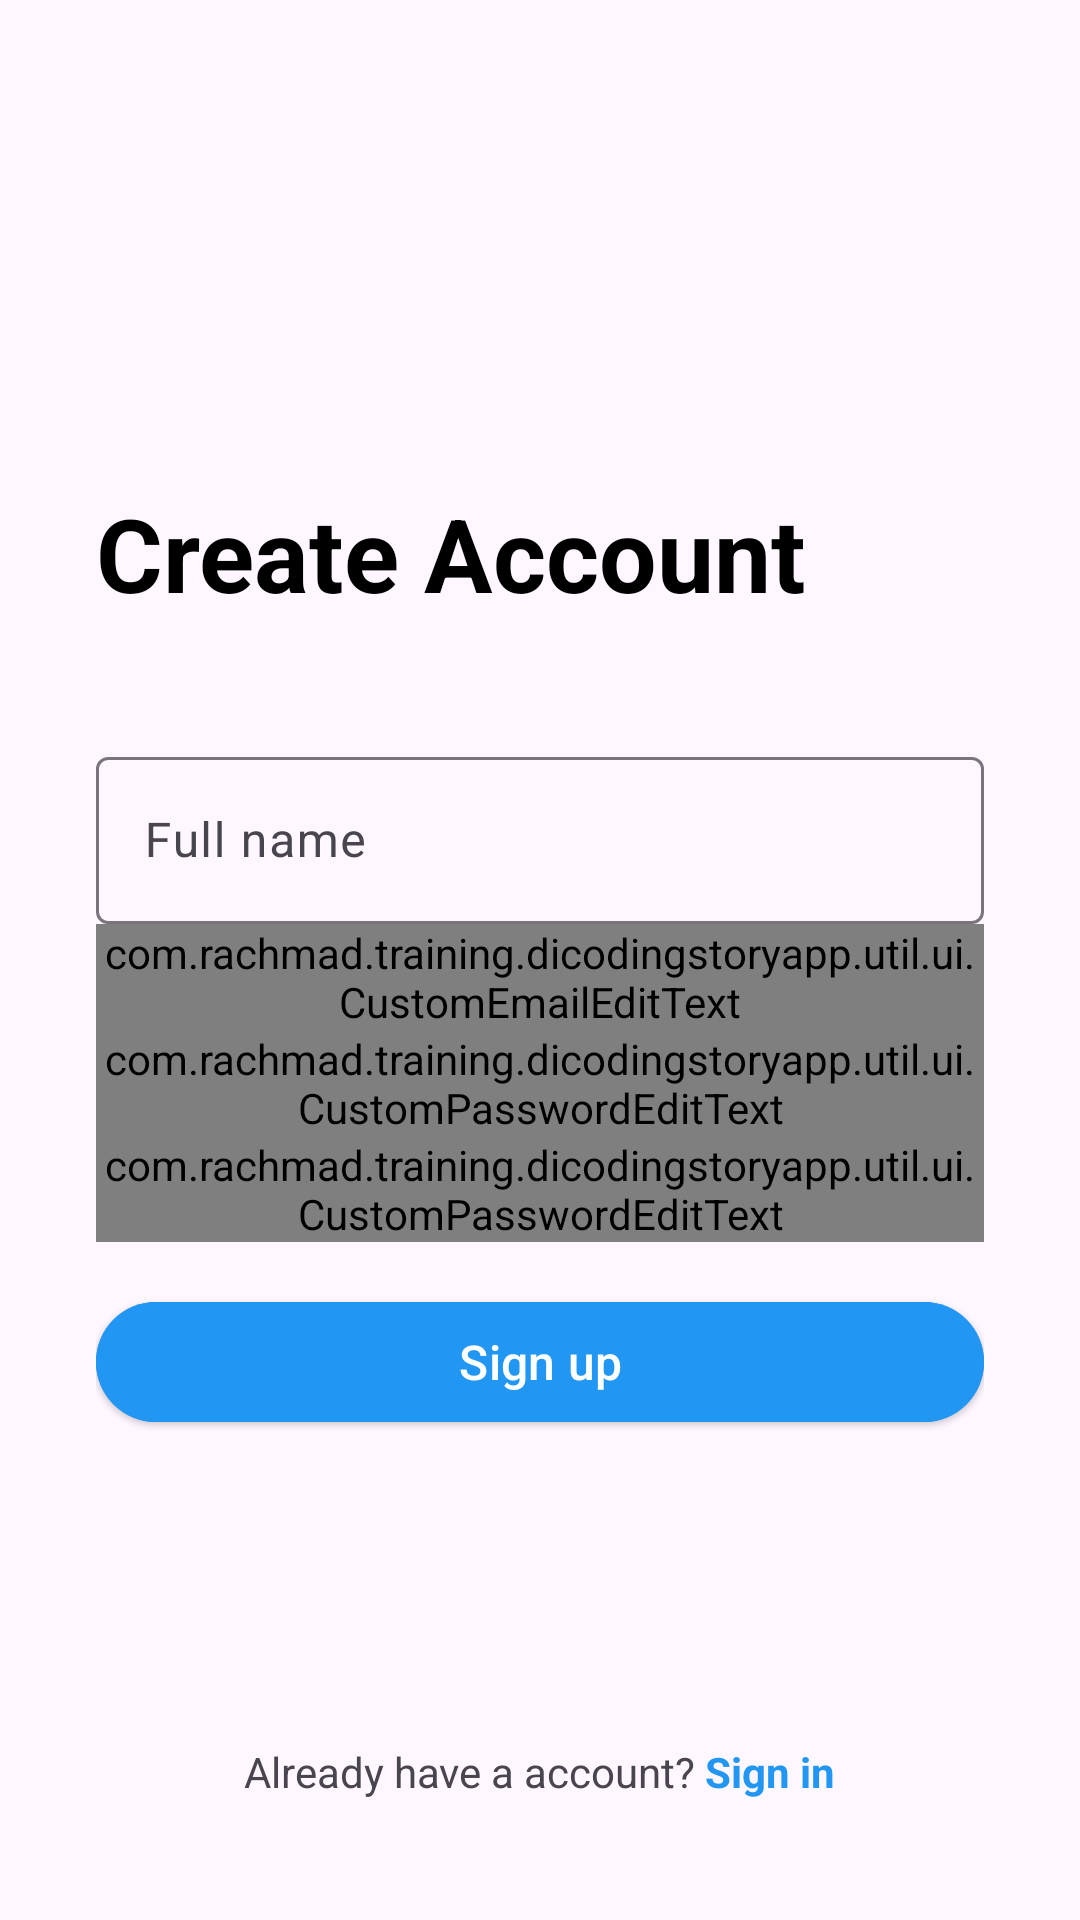

This screen was rendered from an Android layout file. Write that file and the resources it references.
<!-- AndroidManifest.xml: activity theme AppThemeMaterial.NoActionBar -->
<!-- res/layout/activity_register.xml -->
<?xml version="1.0" encoding="utf-8"?>
<RelativeLayout xmlns:android="http://schemas.android.com/apk/res/android"
    xmlns:app="http://schemas.android.com/apk/res-auto"
    xmlns:tools="http://schemas.android.com/tools"
    android:layout_width="match_parent"
    android:layout_height="match_parent"
    tools:context=".ui.register.RegisterActivity">

    <androidx.appcompat.widget.Toolbar
        android:id="@+id/toolbar"
        android:layout_width="match_parent"
        android:layout_height="wrap_content"
        android:layout_alignParentTop="true" />

    <LinearLayout
        android:layout_width="match_parent"
        android:layout_height="wrap_content"
        android:layout_centerInParent="true"
        android:layout_marginHorizontal="@dimen/margin_padding_size_xlarge"
        android:orientation="vertical">

        <TextView
            android:layout_width="match_parent"
            android:layout_height="wrap_content"
            android:text="@string/create_account"
            android:textSize="@dimen/text_size_xlarge"
            android:textStyle="bold"
            android:layout_marginBottom="@dimen/margin_padding_size_xxlarge"
            android:textColor="@color/black"/>

        <com.google.android.material.textfield.TextInputLayout
            android:id="@+id/full_name_layout"
            android:layout_width="match_parent"
            android:layout_height="wrap_content"
            app:startIconDrawable="@drawable/ic_baseline_person_outline_24"
            app:startIconContentDescription="@string/full_name"
            style="@style/Widget.Material3.TextInputLayout.OutlinedBox" >

            <com.google.android.material.textfield.TextInputEditText
                android:id="@+id/full_name"
                android:layout_width="match_parent"
                android:layout_height="wrap_content"
                android:backgroundTint="@color/white"
                android:hint="@string/full_name" />
        </com.google.android.material.textfield.TextInputLayout>

        <com.google.android.material.textfield.TextInputLayout
            android:id="@+id/email_layout"
            android:layout_width="match_parent"
            android:layout_height="wrap_content"
            app:startIconDrawable="@drawable/ic_outline_email_24"
            app:startIconContentDescription="@string/email"
            style="@style/Widget.Material3.TextInputLayout.OutlinedBox" >

            <com.rachmad.training.dicodingstoryapp.util.ui.CustomEmailEditText
                android:id="@+id/email"
                android:layout_width="match_parent"
                android:layout_height="wrap_content" />
        </com.google.android.material.textfield.TextInputLayout>

        <com.google.android.material.textfield.TextInputLayout
            android:id="@+id/password_layout"
            android:layout_width="match_parent"
            android:layout_height="wrap_content"
            app:startIconDrawable="@drawable/ic_outline_lock_24"
            app:startIconContentDescription="@string/password"
            style="@style/Widget.Material3.TextInputLayout.OutlinedBox" >

            <com.rachmad.training.dicodingstoryapp.util.ui.CustomPasswordEditText
                android:id="@+id/password"
                android:layout_width="match_parent"
                android:layout_height="wrap_content"
                android:hint="@string/password" />
        </com.google.android.material.textfield.TextInputLayout>

        <com.google.android.material.textfield.TextInputLayout
            android:id="@+id/confirm_password_layout"
            android:layout_width="match_parent"
            android:layout_height="wrap_content"
            app:startIconDrawable="@drawable/ic_outline_lock_24"
            app:startIconContentDescription="@string/confirm_password"
            style="@style/Widget.Material3.TextInputLayout.OutlinedBox" >

            <com.rachmad.training.dicodingstoryapp.util.ui.CustomPasswordEditText
                android:id="@+id/confirm_password"
                android:layout_width="match_parent"
                android:layout_height="wrap_content"
                android:hint="@string/confirm_password" />
        </com.google.android.material.textfield.TextInputLayout>

        <Button
            android:id="@+id/signup"
            android:layout_width="match_parent"
            android:layout_height="wrap_content"
            android:text="@string/sign_up"
            android:backgroundTint="@color/md_blue_500"
            android:textColor="@android:color/white"
            android:textSize="@dimen/text_size_medium"
            android:layout_marginTop="@dimen/margin_padding_size_medium"
            style="@style/Widget.Material3.Button.ElevatedButton"/>
    </LinearLayout>

    <TextView
        android:id="@+id/signin"
        android:layout_width="wrap_content"
        android:layout_height="wrap_content"
        android:layout_alignParentBottom="true"
        android:layout_centerHorizontal="true"
        android:layout_marginBottom="@dimen/margin_padding_size_xxlarge"
        android:text="@string/sign_in_message" />

    <FrameLayout
        android:id="@+id/loading"
        android:layout_width="match_parent"
        android:layout_height="match_parent"
        android:clickable="true"
        android:focusable="true"
        android:background="@color/loading_background"
        android:visibility="gone"
        android:layout_centerInParent="true">

        <ProgressBar
            android:layout_width="wrap_content"
            android:layout_height="wrap_content"
            android:layout_gravity="center"
            android:indeterminateTint="@color/md_blue_700"/>
    </FrameLayout>
</RelativeLayout>
<!-- resources referenced by this layout -->
<resources>
  <color name="black">#FF000000</color>
  <color name="loading_background">#40000000</color>
  <color name="md_blue_500">#2196F3</color>
  <color name="md_blue_700">#1976D2</color>
  <color name="white">#FFFFFFFF</color>
  <dimen name="margin_padding_size_medium">16dp</dimen>
  <dimen name="margin_padding_size_xlarge">32dp</dimen>
  <dimen name="margin_padding_size_xxlarge">40dp</dimen>
  <dimen name="text_size_medium">16sp</dimen>
  <dimen name="text_size_xlarge">34sp</dimen>
  <string name="confirm_password">Confirm password</string>
  <string name="create_account">Create Account</string>
  <string name="email">Email</string>
  <string name="full_name">Full name</string>
  <string name="password">Password</string>
  <string name="sign_in_message">Already have a account? <b><font color="#2196F3">Sign in</font></b></string>
  <string name="sign_up">Sign up</string>
  <style name="AppThemeMaterial.NoActionBar" parent="Theme.DicodingStoryApp">
          <item name="windowActionBar">false</item>
          <item name="windowNoTitle">true</item>
          <item name="android:homeAsUpIndicator">@drawable/ic_baseline_arrow_back_24</item>
      </style>
  <style name="Theme.DicodingStoryApp" parent="Theme.Material3.Light">
          
          <item name="colorPrimary">@color/md_blue_500</item>
          <item name="colorPrimaryVariant">@color/md_blue_700</item>
          <item name="colorOnPrimary">@color/white</item>
          
          <item name="colorSecondary">@color/teal_200</item>
          <item name="colorSecondaryVariant">@color/teal_700</item>
          <item name="colorOnSecondary">@color/black</item>
          
          <item name="android:statusBarColor">?attr/colorPrimaryVariant</item>
          <item name="android:homeAsUpIndicator">@drawable/ic_baseline_arrow_back_24</item>
          
          <item name="android:windowActivityTransitions">true</item>
          <item name="android:windowEnterTransition">@android:transition/slide_right</item>
          <item name="android:windowExitTransition">@android:transition/slide_left</item>
      </style>
  <color name="teal_200">#FF03DAC5</color>
  <color name="teal_700">#FF018786</color>
</resources>
